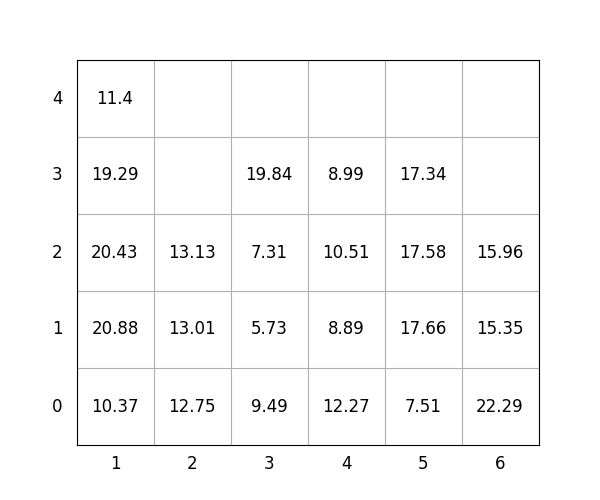

The file beside this chart, header and first rows:
idx, loc_x, loc_y, loc_z, weight, group, score, seq, reloc, size(ft)
1, 4, 0, 0, 12.27, 2, 212.3, 0, 1.0, 20
2, 2, 0, 0, 12.75, 1, 112.8, 0, 0, 20
3, 2, 0, 1, 13.01, 3, 313, 0, 1.0, 20
4, 3, 0, 0, 9.49, 1, 109.5, 0, 1.0, 20
5, 6, 0, 0, 22.29, 2, 222.3, 0, 0, 20
6, 2, 0, 2, 13.13, 2, 213.1, 1, 1.0, 20
7, 4, 0, 1, 8.89, 2, 208.9, 2, 1.0, 20
8, 4, 0, 2, 10.51, 2, 210.5, 3, 1.0, 20
9, 5, 0, 0, 7.51, 1, 107.5, 4, 1.0, 20
10, 6, 0, 1, 15.35, 3, 315.4, 5, 1.0, 20
11, 1, 0, 0, 10.37, 0, 10.37, 6, 1.0, 20
12, 3, 0, 1, 5.73, 1, 105.7, 7, 1.0, 20
13, 5, 0, 1, 17.66, 3, 317.7, 8, 1.0, 20
14, 6, 0, 2, 15.96, 3, 316, 9, 1.0, 20
15, 4, 0, 3, 8.99, 2, 209, 10, 1.0, 20
16, 5, 0, 2, 17.58, 3, 317.6, 11, 1.0, 20
17, 1, 0, 1, 20.88, 0, 20.88, 12, 1.0, 20
18, 3, 0, 2, 7.31, 1, 107.3, 13, 1.0, 20
19, 3, 0, 3, 19.84, 2, 219.8, 14, 1.0, 20
20, 1, 0, 2, 20.43, 0, 20.43, 15, 1.0, 20
21, 5, 0, 3, 17.34, 3, 317.3, 16, 1.0, 20
22, 1, 0, 3, 19.29, 0, 19.29, 17, 1.0, 20
23, 1, 0, 4, 11.4, 0, 11.4, 18, 1.0, 20
